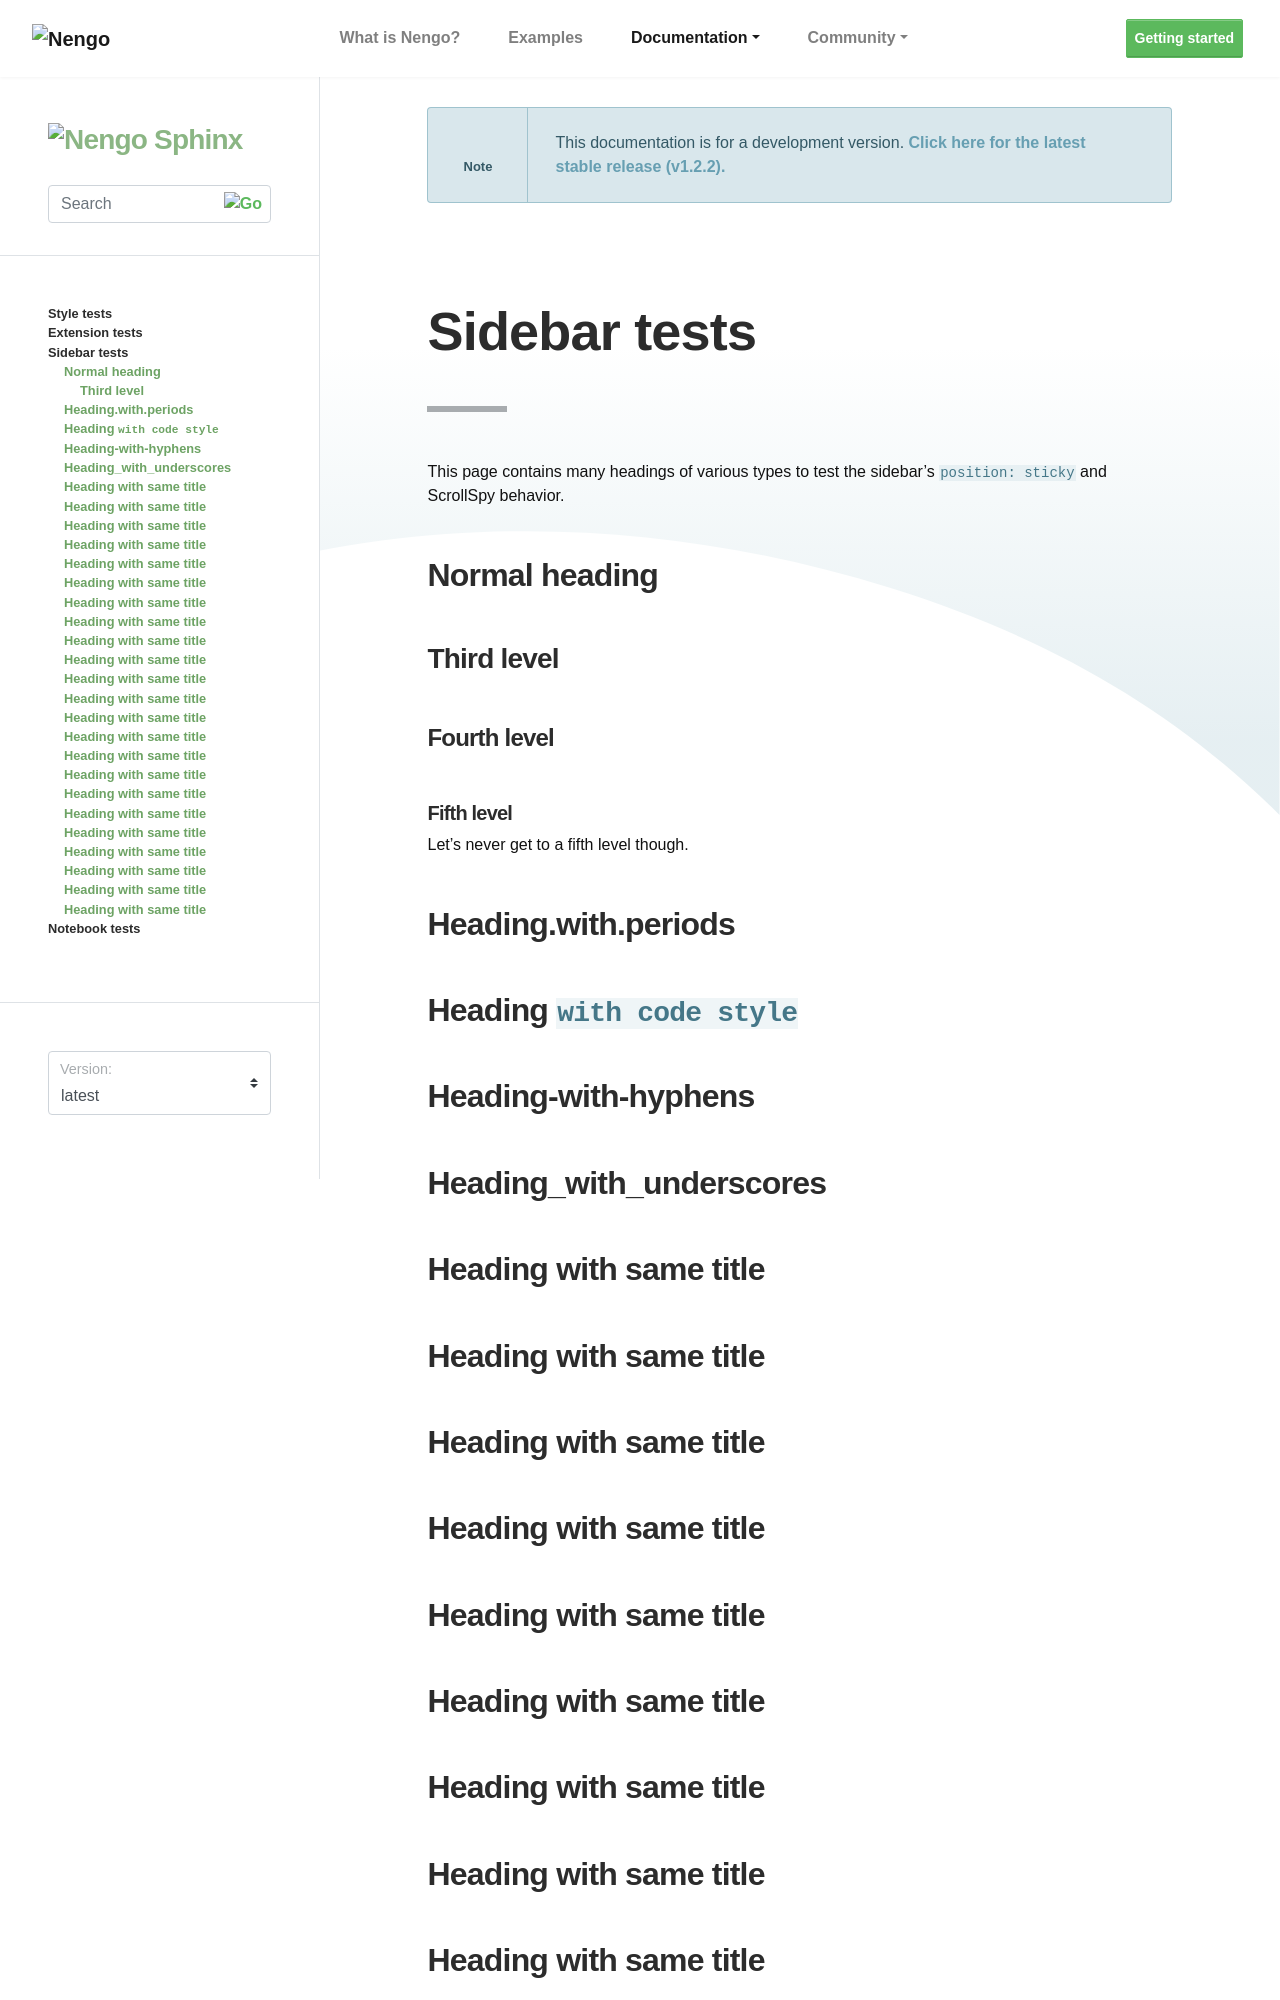

repository: nengo/nengo-sphinx-theme · page: sidebar.html · generator: sphinx

*************
Sidebar tests
*************

This page contains many headings of various types
to test the sidebar's ``position: sticky`` and ScrollSpy behavior.

Normal heading
==============

Third level
-----------

Fourth level
^^^^^^^^^^^^

Fifth level
###########

Let's never get to a fifth level though.

Heading.with.periods
====================

Heading ``with code style``
===========================

Heading-with-hyphens
====================

Heading_with_underscores
========================

Heading with same title
=======================

Heading with same title
=======================

Heading with same title
=======================

Heading with same title
=======================

Heading with same title
=======================

Heading with same title
=======================

Heading with same title
=======================

Heading with same title
=======================

Heading with same title
=======================
